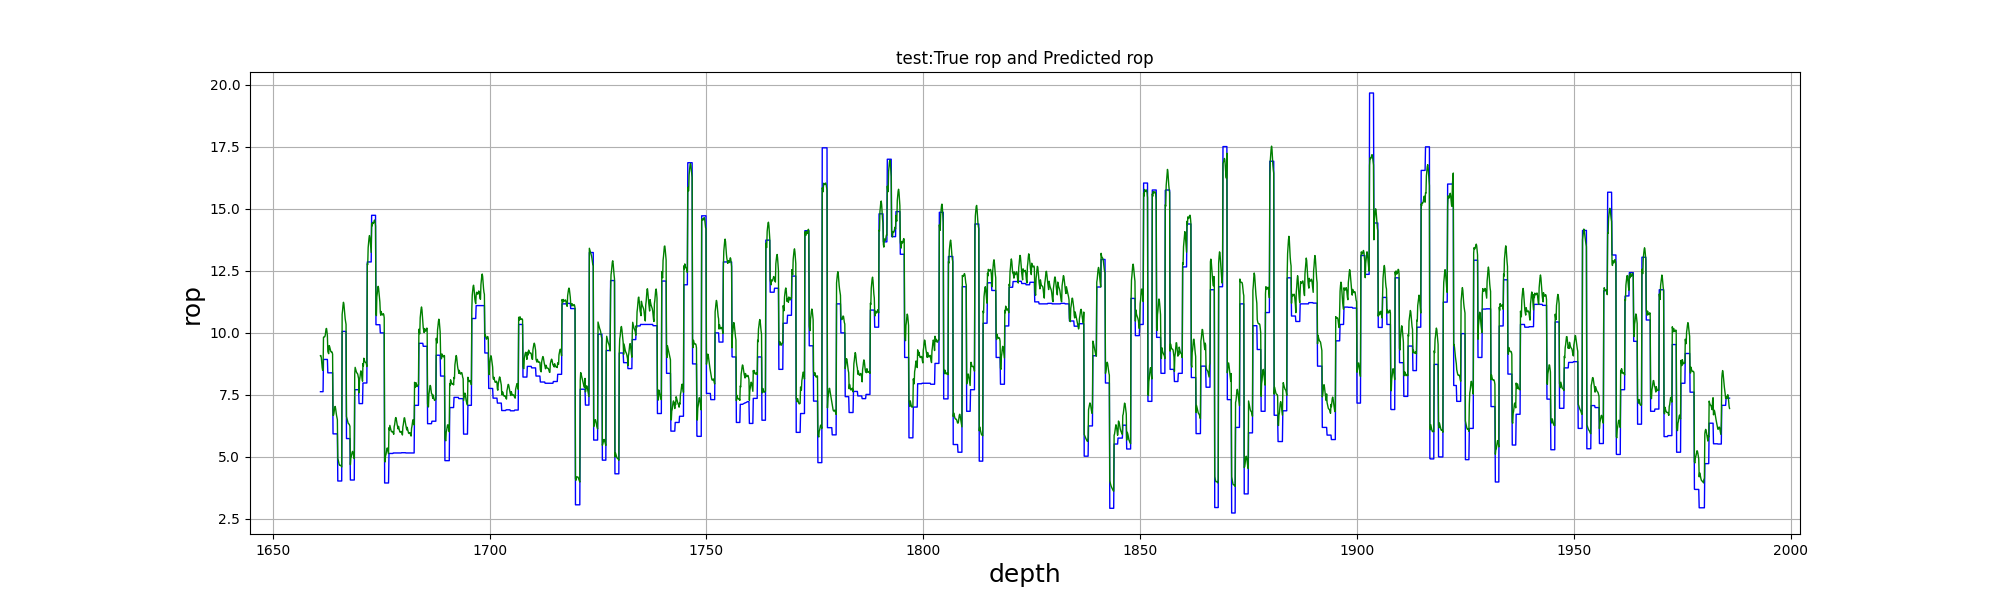

Data behind this chart, as committed beside it:
, test_depth, test_true, test_pre
0, 1661, 7.63, 9.084
1, 1661, 7.63, 9.088
2, 1661, 7.63, 8.993
3, 1661, 7.63, 8.809
4, 1661, 7.63, 8.602
5, 1662, 7.63, 8.489
6, 1662, 7.63, 8.497
7, 1662, 8.93, 9.822
8, 1662, 8.93, 9.838
9, 1662, 8.93, 9.837
10, 1662, 8.93, 9.845
11, 1662, 8.93, 9.906
12, 1662, 8.93, 10.03
13, 1662, 8.93, 10.16
14, 1662, 8.93, 10.18
15, 1662, 8.93, 10.05
16, 1663, 8.93, 9.887
17, 1663, 8.39, 9.256
18, 1663, 8.39, 9.193
19, 1663, 8.39, 9.162
20, 1663, 8.39, 9.487
21, 1663, 8.39, 9.456
22, 1663, 8.39, 9.384
23, 1663, 8.39, 9.302
24, 1663, 8.39, 9.244
25, 1664, 8.39, 9.232
26, 1664, 8.39, 9.241
27, 1664, 8.39, 9.212
28, 1664, 8.39, 9.142
29, 1664, 5.93, 6.671
30, 1664, 5.93, 6.676
31, 1664, 5.93, 6.752
32, 1664, 5.93, 6.887
33, 1664, 5.93, 7.013
34, 1664, 5.93, 7.035
35, 1664, 5.93, 6.944
36, 1665, 5.93, 6.807
37, 1665, 5.93, 6.684
38, 1665, 5.93, 6.587
39, 1665, 5.93, 6.501
40, 1665, 4.03, 4.933
41, 1665, 4.03, 4.873
42, 1665, 4.03, 4.79
43, 1665, 4.03, 4.71
44, 1665, 4.03, 4.664
45, 1666, 4.03, 4.66
46, 1666, 4.03, 4.666
47, 1666, 4.03, 4.654
48, 1666, 4.03, 4.622
49, 1666, 4.03, 4.594
50, 1666, 10.06, 10.75
51, 1666, 10.06, 10.9
52, 1666, 10.06, 11.11
53, 1666, 10.06, 11.23
54, 1666, 10.06, 11.17
55, 1666, 10.06, 10.96
56, 1667, 10.06, 10.74
57, 1667, 10.06, 10.57
58, 1667, 10.06, 10.45
59, 1667, 10.06, 10.34
... 3,190 more rows
